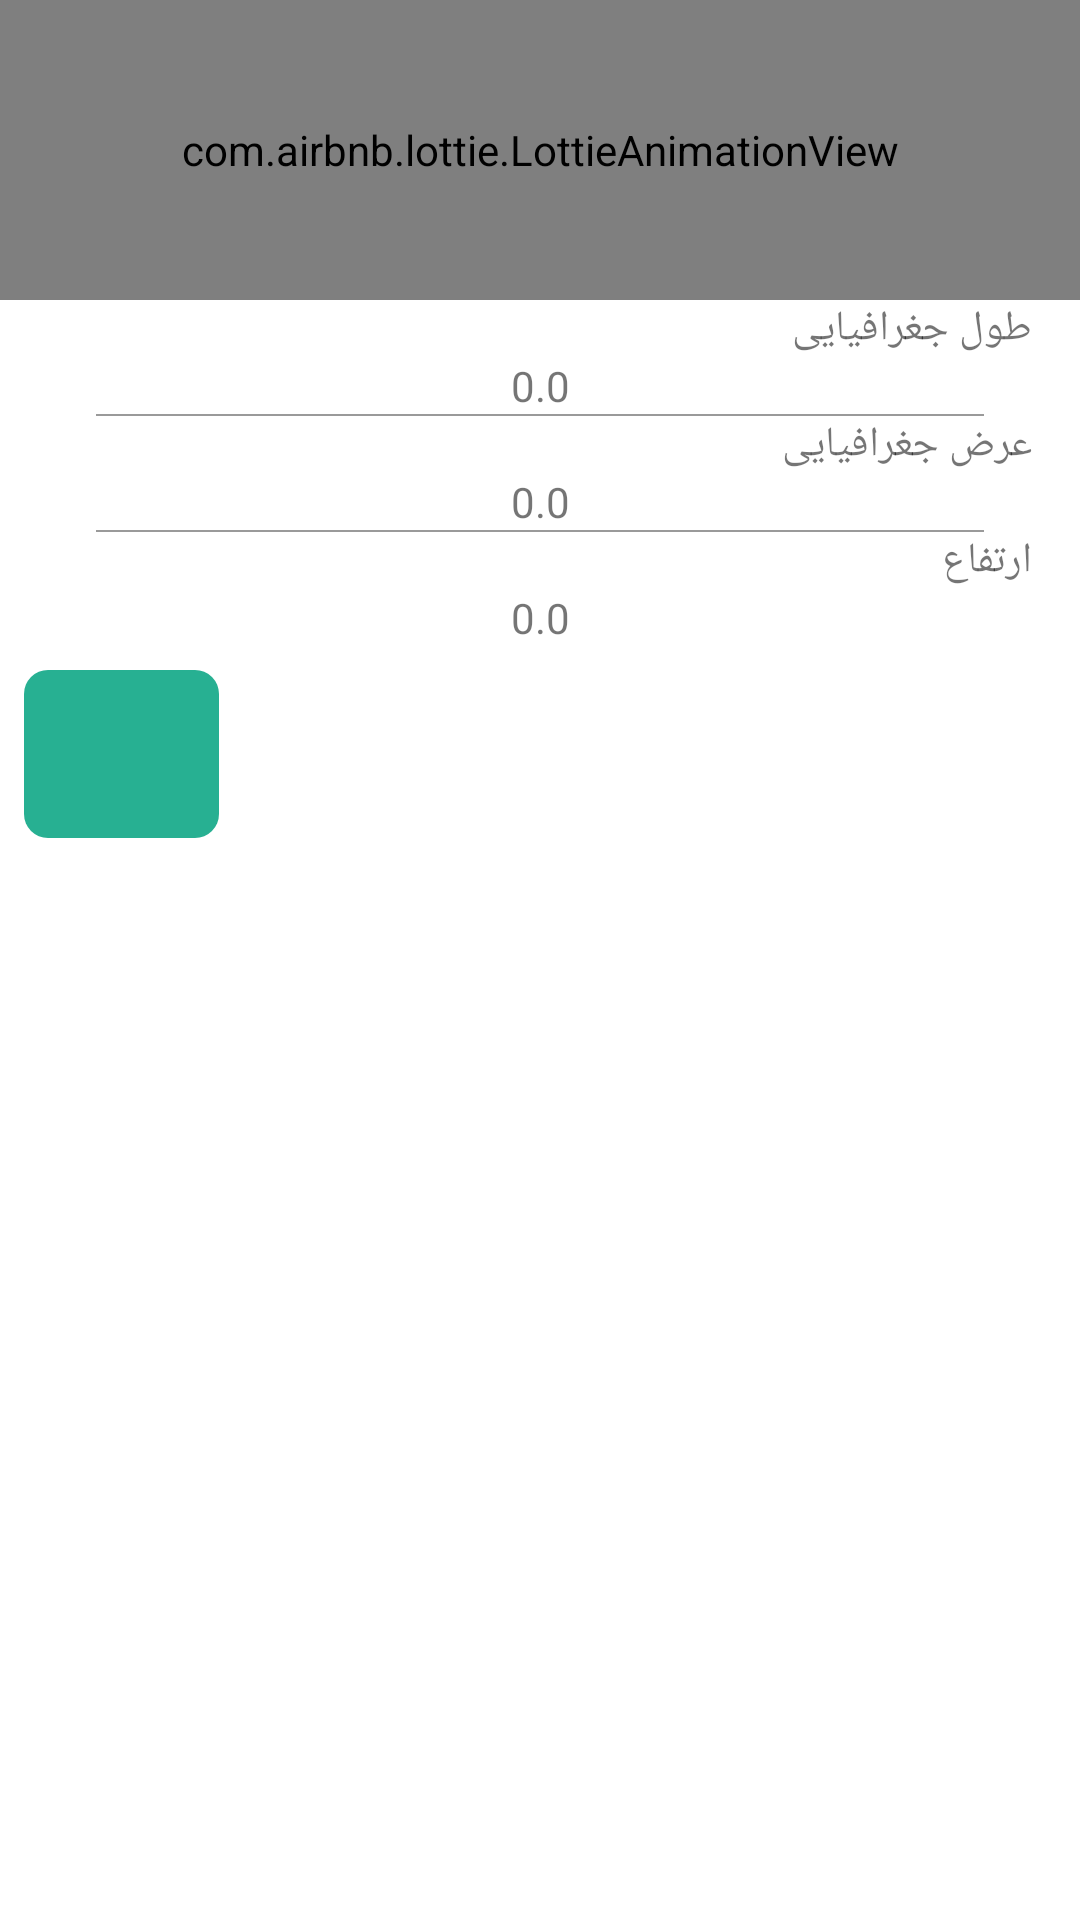

Write the Android layout XML for this screen, with the resource values it uses.
<!-- AndroidManifest.xml: application theme Theme.DigiApplication -->
<!-- res/layout/alert_dialog_satelite.xml -->
<?xml version="1.0" encoding="utf-8"?>
<androidx.constraintlayout.widget.ConstraintLayout xmlns:android="http://schemas.android.com/apk/res/android"
    xmlns:app="http://schemas.android.com/apk/res-auto"
    android:layout_width="match_parent"
    android:layout_height="match_parent">

    <com.airbnb.lottie.LottieAnimationView
        android:id="@+id/lottie_maps"
        android:layout_width="match_parent"
        android:layout_height="100dp"
        app:layout_constraintBottom_toBottomOf="parent"
        app:layout_constraintEnd_toEndOf="parent"
        app:layout_constraintHorizontal_bias="0.495"
        app:layout_constraintStart_toStartOf="parent"
        app:layout_constraintTop_toTopOf="parent"
        app:layout_constraintVertical_bias="0.0"
        app:lottie_autoPlay="true"
        app:lottie_loop="false"
        app:lottie_rawRes="@raw/lottie_satellite" />


    <ImageButton
        android:id="@+id/img_btn_accept_location"
        style="@style/img_btn_alert_dialog"
        android:background="@drawable/selector_green_btn"
        android:src="@drawable/ic_check"
        android:textSize="@dimen/standard_font_size"
        app:layout_constraintBottom_toBottomOf="parent"
        app:layout_constraintEnd_toEndOf="parent"
        app:layout_constraintHorizontal_bias="0.0"
        app:layout_constraintStart_toStartOf="parent"
        app:layout_constraintTop_toBottomOf="@+id/linearLayout"
        app:layout_constraintVertical_bias="0.0"
        android:contentDescription="@string/accept"/>


    <LinearLayout
        android:id="@+id/linearLayout"
        android:layout_width="match_parent"
        android:layout_height="wrap_content"
        android:layout_marginStart="16dp"
        android:layout_marginEnd="16dp"
        android:orientation="vertical"
        app:layout_constraintBottom_toBottomOf="parent"
        app:layout_constraintEnd_toEndOf="parent"
        app:layout_constraintStart_toStartOf="parent"
        app:layout_constraintTop_toBottomOf="@+id/lottie_maps"
        app:layout_constraintVertical_bias="0.0">

        <TextView
            android:layout_width="match_parent"
            android:layout_height="wrap_content"
            android:fontFamily="@font/digikala_font_light"
            android:gravity="start"
            android:text="@string/latitude" />

        <TextView
            android:id="@+id/tv_latitude"
            android:layout_width="match_parent"
            android:layout_height="wrap_content"
            android:fontFamily="@font/digikala_font_light"
            android:gravity="center"
            android:text="@string/number" />


        <View
            style="@style/view_separator"
            android:background="@color/line_separator" />

        <TextView
            android:layout_width="match_parent"
            android:layout_height="wrap_content"
            android:fontFamily="@font/digikala_font_light"
            android:gravity="start"
            android:text="@string/longitude" />

        <TextView
            android:id="@+id/tv_longitude"
            android:layout_width="match_parent"
            android:layout_height="wrap_content"
            android:fontFamily="@font/digikala_font_light"
            android:gravity="center"
            android:text="@string/number" />


        <View
            style="@style/view_separator"
            android:background="@color/line_separator" />


        <TextView
            android:layout_width="match_parent"
            android:layout_height="wrap_content"
            android:fontFamily="@font/digikala_font_light"
            android:gravity="start"
            android:text="@string/altitude" />

        <TextView
            android:id="@+id/tv_altitude"
            android:layout_width="match_parent"
            android:layout_height="wrap_content"
            android:fontFamily="@font/digikala_font_light"
            android:gravity="center"
            android:text="@string/number" />


    </LinearLayout>


</androidx.constraintlayout.widget.ConstraintLayout>
<!-- resources referenced by this layout -->
<resources>
  <color name="line_separator">#9A9A9A</color>
  <dimen name="standard_font_size">16sp</dimen>
  <!-- drawable selector_green_btn (drawable) -->
  <?xml version="1.0" encoding="utf-8"?>
  <selector xmlns:android="http://schemas.android.com/apk/res/android">
      <item android:state_pressed="false">
          <shape android:shape="rectangle">
              <corners android:radius="@dimen/standard_views_radius"/>
              <solid android:color="@color/btn_green"/>
          </shape>
      </item>
  
      <item android:state_pressed="true">
          <shape android:shape="rectangle">
              <corners android:radius="@dimen/standard_views_radius"/>
              <solid android:color="@color/btn_green_dark"/>
          </shape>
      </item>
  </selector>
  <string name="accept">accept</string>
  <string name="altitude">ارتفاع</string>
  <string name="latitude">طول جغرافیایی</string>
  <string name="longitude">عرض جغرافیایی</string>
  <string name="number">0.0</string>
  <style name="img_btn_alert_dialog" parent="Theme.MaterialComponents.DayNight.NoActionBar">
          <item name="android:layout_width">65dp</item>
          <item name="android:layout_height">56dp</item>
          <item name="android:layout_margin">8dp</item>
  
      </style>
  <style name="view_separator" parent="Theme.MaterialComponents.DayNight.NoActionBar">
          <item name="android:layout_width">match_parent</item>
          <item name="android:layout_height">0.5dp</item>
          <item name="android:layout_marginStart">@dimen/standard_margin</item>
          <item name="android:layout_marginEnd">@dimen/standard_margin</item>
      </style>
  <style name="Theme.DigiApplication" parent="Theme.MaterialComponents.DayNight.NoActionBar">
          
          <item name="colorPrimary">@color/colorAccent</item>
          <item name="colorPrimaryVariant">@color/colorAccentDark</item>
          <item name="colorOnPrimary">@color/white</item>
          
          <item name="colorSecondary">@color/teal_200</item>
          <item name="colorSecondaryVariant">@color/teal_700</item>
          <item name="colorOnSecondary">@color/black</item>
          
          <item name="android:statusBarColor" tools:targetApi="l">?attr/colorPrimaryVariant</item>
          
      </style>
  <dimen name="standard_views_radius">8dp</dimen>
  <color name="btn_green">#27b092</color>
  <color name="btn_green_dark">#235546</color>
  <dimen name="standard_margin">16dp</dimen>
  <color name="colorAccent">#ee254f</color>
  <color name="colorAccentDark">#ee254f</color>
  <color name="white">#FFFFFFFF</color>
  <color name="teal_200">#FF0DD5D3</color>
  <color name="teal_700">#FF018786</color>
  <color name="black">#FF000000</color>
</resources>
